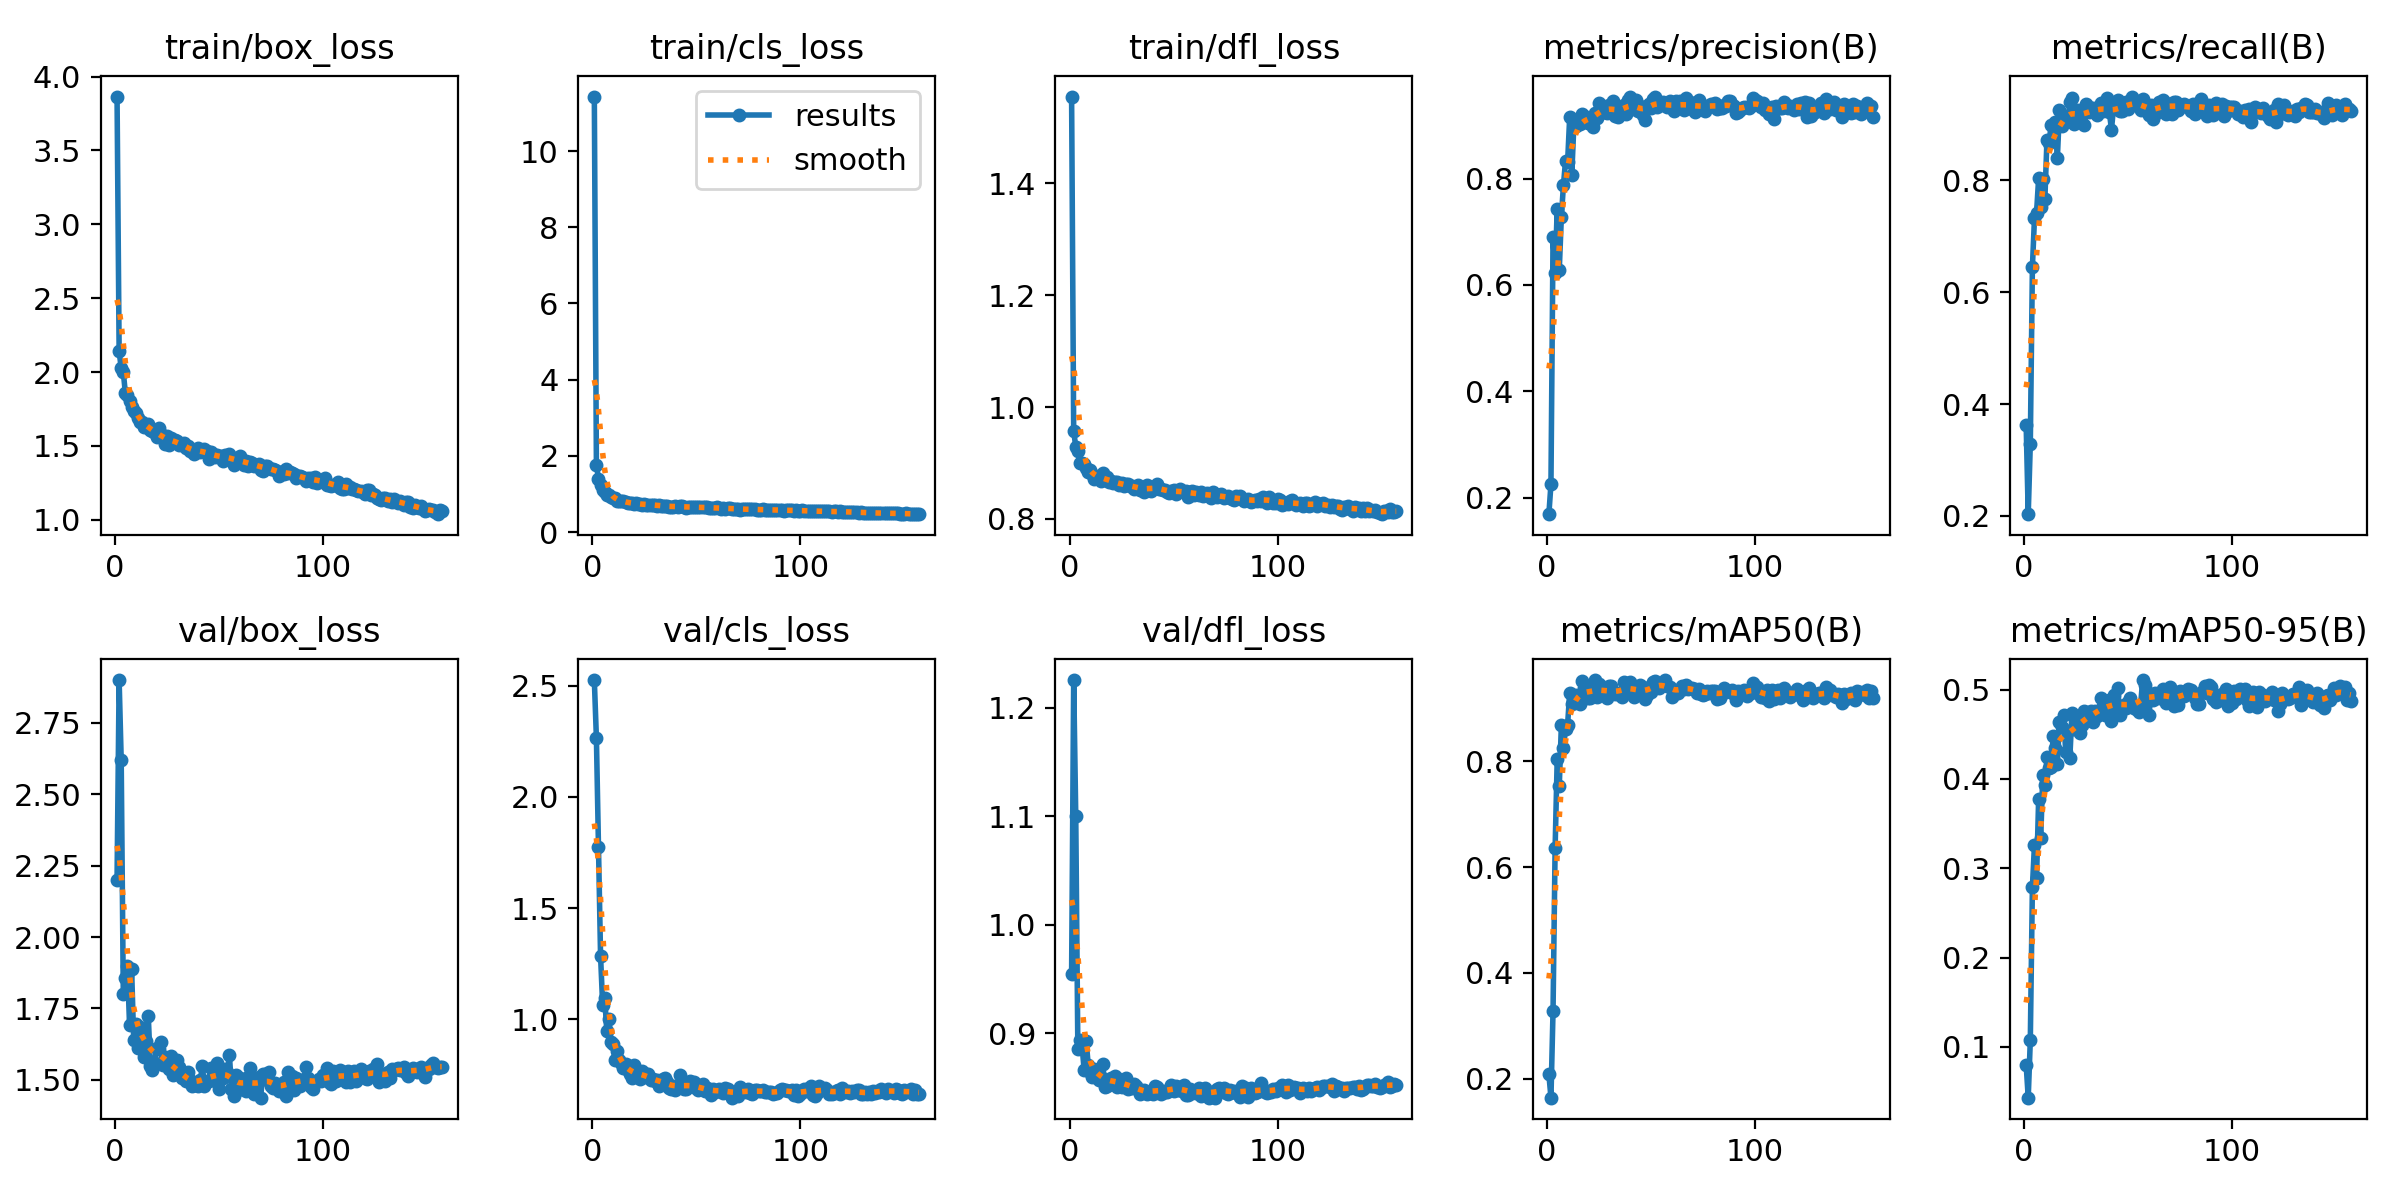

Values plotted in this chart, from the file beside it:
epoch, time, train/box_loss, train/cls_loss, train/dfl_loss, metrics/precision(B), metrics/recall(B), metrics/mAP50(B), metrics/mAP50-95(B), val/box_loss, val/cls_loss, val/dfl_loss, lr/pg0, lr/pg1, lr/pg2
1, 33.33, 3.865, 11.43, 1.555, 0.1693, 0.3636, 0.2083, 0.08013, 2.201, 2.525, 0.9541, 0.0004623, 0.0004623, 0.0004623
2, 41.07, 2.141, 1.762, 0.957, 0.2257, 0.2033, 0.1641, 0.04313, 2.9, 2.264, 1.225, 0.000934, 0.000934, 0.000934
3, 47.82, 2.026, 1.399, 0.9292, 0.6897, 0.3296, 0.3286, 0.1075, 2.619, 1.775, 1.1, 0.001401, 0.001401, 0.001401
4, 54.61, 2.001, 1.239, 0.9216, 0.6222, 0.6446, 0.6359, 0.2785, 1.8, 1.284, 0.8857, 0.001408, 0.001408, 0.001408
5, 61.38, 1.856, 1.102, 0.9007, 0.7422, 0.7326, 0.8033, 0.3265, 1.858, 1.064, 0.8938, 0.001401, 0.001401, 0.001401
6, 68.19, 1.842, 1.061, 0.9, 0.6286, 0.742, 0.7531, 0.2888, 1.898, 1.097, 0.8891, 0.001394, 0.001394, 0.001394
7, 74.92, 1.806, 0.9668, 0.8974, 0.7282, 0.8038, 0.8681, 0.3772, 1.694, 0.9454, 0.8664, 0.001387, 0.001387, 0.001387
8, 81.79, 1.76, 0.9604, 0.8919, 0.7875, 0.7533, 0.8241, 0.3335, 1.886, 1, 0.8929, 0.001379, 0.001379, 0.001379
9, 88.55, 1.733, 0.9291, 0.8838, 0.8332, 0.8026, 0.8616, 0.4044, 1.641, 0.898, 0.8702, 0.001372, 0.001372, 0.001372
10, 95.3, 1.722, 0.8941, 0.8879, 0.8308, 0.7672, 0.8694, 0.3937, 1.695, 0.8874, 0.8646, 0.001365, 0.001365, 0.001365
11, 102, 1.686, 0.8922, 0.8801, 0.9151, 0.8723, 0.9284, 0.4241, 1.611, 0.8169, 0.8599, 0.001358, 0.001358, 0.001358
12, 108.8, 1.661, 0.8275, 0.872, 0.8072, 0.8671, 0.9086, 0.4116, 1.685, 0.8585, 0.8673, 0.001351, 0.001351, 0.001351
13, 115.5, 1.663, 0.8138, 0.8756, 0.8997, 0.8993, 0.92, 0.4133, 1.678, 0.8177, 0.8655, 0.001344, 0.001344, 0.001344
14, 122.3, 1.627, 0.8037, 0.8745, 0.8988, 0.8767, 0.9247, 0.4474, 1.581, 0.8044, 0.8568, 0.001337, 0.001337, 0.001337
15, 129, 1.638, 0.8059, 0.8684, 0.9062, 0.9051, 0.9217, 0.4347, 1.637, 0.7783, 0.8591, 0.00133, 0.00133, 0.00133
16, 135.7, 1.651, 0.7925, 0.8815, 0.9032, 0.8399, 0.9085, 0.4169, 1.725, 0.7973, 0.8712, 0.001323, 0.001323, 0.001323
17, 142.4, 1.609, 0.769, 0.8693, 0.9207, 0.9255, 0.9516, 0.4639, 1.549, 0.7732, 0.85, 0.001316, 0.001316, 0.001316
18, 149.1, 1.601, 0.7667, 0.8752, 0.9175, 0.8972, 0.9389, 0.4582, 1.534, 0.7518, 0.8512, 0.001309, 0.001309, 0.001309
19, 155.8, 1.588, 0.7551, 0.8663, 0.9145, 0.9155, 0.9377, 0.4718, 1.559, 0.7337, 0.8526, 0.001302, 0.001302, 0.001302
20, 162.6, 1.559, 0.7377, 0.8678, 0.904, 0.9141, 0.9193, 0.4304, 1.612, 0.7951, 0.859, 0.001295, 0.001295, 0.001295
21, 169.3, 1.622, 0.7687, 0.8642, 0.9083, 0.9064, 0.9201, 0.4538, 1.607, 0.7499, 0.8566, 0.001288, 0.001288, 0.001288
22, 176, 1.584, 0.7312, 0.866, 0.8972, 0.9405, 0.9302, 0.4238, 1.633, 0.7605, 0.8602, 0.00128, 0.00128, 0.00128
23, 182.7, 1.552, 0.7423, 0.8657, 0.9232, 0.948, 0.9535, 0.4732, 1.551, 0.7289, 0.8506, 0.001273, 0.001273, 0.001273
24, 189.4, 1.516, 0.7203, 0.8615, 0.9145, 0.9006, 0.9212, 0.4562, 1.581, 0.7691, 0.8579, 0.001266, 0.001266, 0.001266
25, 196.1, 1.569, 0.7355, 0.8642, 0.9412, 0.9108, 0.9461, 0.4604, 1.56, 0.7379, 0.8502, 0.001259, 0.001259, 0.001259
26, 202.7, 1.503, 0.7177, 0.8582, 0.9349, 0.9253, 0.9401, 0.4661, 1.537, 0.7522, 0.8519, 0.001252, 0.001252, 0.001252
27, 209.3, 1.555, 0.7201, 0.8629, 0.9255, 0.9109, 0.9274, 0.4518, 1.584, 0.7523, 0.8589, 0.001245, 0.001245, 0.001245
28, 216.1, 1.533, 0.7194, 0.863, 0.9258, 0.9191, 0.9333, 0.46, 1.516, 0.7274, 0.8489, 0.001238, 0.001238, 0.001238
29, 222.8, 1.542, 0.7222, 0.8594, 0.9228, 0.8994, 0.9189, 0.4756, 1.525, 0.7322, 0.851, 0.001231, 0.001231, 0.001231
30, 229.6, 1.535, 0.7096, 0.8582, 0.9389, 0.9358, 0.9429, 0.465, 1.568, 0.7239, 0.849, 0.001224, 0.001224, 0.001224
31, 236.3, 1.504, 0.6923, 0.8542, 0.9379, 0.9219, 0.943, 0.4721, 1.545, 0.7284, 0.853, 0.001217, 0.001217, 0.001217
32, 243, 1.514, 0.7064, 0.857, 0.9467, 0.9294, 0.9288, 0.476, 1.505, 0.7011, 0.851, 0.00121, 0.00121, 0.00121
33, 249.7, 1.517, 0.6937, 0.8609, 0.9168, 0.9299, 0.9277, 0.4639, 1.505, 0.716, 0.8488, 0.001203, 0.001203, 0.001203
34, 256.5, 1.485, 0.6801, 0.8514, 0.9165, 0.9227, 0.9279, 0.4762, 1.497, 0.7316, 0.8439, 0.001196, 0.001196, 0.001196
35, 263.2, 1.501, 0.6892, 0.8527, 0.9259, 0.9165, 0.9297, 0.4702, 1.526, 0.7338, 0.8469, 0.001189, 0.001189, 0.001189
36, 270, 1.463, 0.6768, 0.848, 0.9238, 0.9249, 0.9223, 0.4735, 1.499, 0.7154, 0.8478, 0.001181, 0.001181, 0.001181
37, 276.7, 1.468, 0.6621, 0.86, 0.9381, 0.9377, 0.9506, 0.4907, 1.478, 0.6892, 0.8434, 0.001174, 0.001174, 0.001174
38, 283.6, 1.449, 0.6603, 0.8512, 0.921, 0.9249, 0.9355, 0.4819, 1.483, 0.6847, 0.8452, 0.001167, 0.001167, 0.001167
39, 290.2, 1.463, 0.6695, 0.8499, 0.9471, 0.9324, 0.9443, 0.4711, 1.484, 0.6999, 0.8448, 0.00116, 0.00116, 0.00116
40, 297, 1.484, 0.6788, 0.8574, 0.9542, 0.9472, 0.9506, 0.4838, 1.478, 0.6803, 0.8442, 0.001153, 0.001153, 0.001153
41, 303.7, 1.457, 0.6627, 0.8567, 0.9355, 0.9218, 0.9333, 0.4878, 1.498, 0.6953, 0.8509, 0.001146, 0.001146, 0.001146
42, 310.4, 1.471, 0.6726, 0.8623, 0.9301, 0.8907, 0.9209, 0.4652, 1.549, 0.7504, 0.8507, 0.001139, 0.001139, 0.001139
43, 317.1, 1.481, 0.6832, 0.8544, 0.9479, 0.9307, 0.9382, 0.4944, 1.478, 0.6948, 0.8461, 0.001132, 0.001132, 0.001132
44, 323.9, 1.463, 0.6685, 0.8527, 0.9279, 0.9306, 0.9324, 0.48, 1.495, 0.6868, 0.8442, 0.001125, 0.001125, 0.001125
45, 330.7, 1.409, 0.6427, 0.8519, 0.9359, 0.9441, 0.9437, 0.5019, 1.496, 0.6856, 0.8466, 0.001118, 0.001118, 0.001118
46, 337.5, 1.459, 0.6494, 0.8518, 0.9193, 0.9234, 0.9396, 0.4716, 1.541, 0.6961, 0.8457, 0.001111, 0.001111, 0.001111
47, 344.3, 1.447, 0.6657, 0.8475, 0.9102, 0.9249, 0.9181, 0.4812, 1.499, 0.7242, 0.8456, 0.001104, 0.001104, 0.001104
48, 351, 1.422, 0.6549, 0.8471, 0.9346, 0.9279, 0.9261, 0.4829, 1.509, 0.7028, 0.8476, 0.001097, 0.001097, 0.001097
49, 357.7, 1.439, 0.6496, 0.8507, 0.9399, 0.9398, 0.9356, 0.4793, 1.56, 0.7159, 0.8521, 0.001089, 0.001089, 0.001089
50, 364.5, 1.427, 0.6519, 0.8523, 0.932, 0.9284, 0.9311, 0.4859, 1.469, 0.6917, 0.8468, 0.001082, 0.001082, 0.001082
51, 371.2, 1.431, 0.658, 0.8452, 0.9504, 0.9349, 0.9494, 0.49, 1.527, 0.6805, 0.851, 0.001075, 0.001075, 0.001075
52, 377.9, 1.399, 0.6471, 0.8488, 0.9531, 0.95, 0.9515, 0.4821, 1.507, 0.6848, 0.8479, 0.001068, 0.001068, 0.001068
53, 384.7, 1.437, 0.6487, 0.8542, 0.9342, 0.9434, 0.9432, 0.4788, 1.536, 0.7098, 0.8507, 0.001061, 0.001061, 0.001061
54, 391.4, 1.433, 0.6498, 0.8507, 0.9403, 0.9365, 0.9382, 0.4785, 1.529, 0.6771, 0.8469, 0.001054, 0.001054, 0.001054
55, 398.1, 1.448, 0.6473, 0.8478, 0.9379, 0.9312, 0.9458, 0.475, 1.587, 0.6905, 0.8526, 0.001047, 0.001047, 0.001047
56, 404.7, 1.424, 0.6447, 0.8496, 0.9434, 0.9254, 0.9443, 0.4826, 1.469, 0.6858, 0.8432, 0.00104, 0.00104, 0.00104
57, 411.5, 1.372, 0.631, 0.8391, 0.9391, 0.9452, 0.9534, 0.5106, 1.443, 0.6571, 0.8428, 0.001033, 0.001033, 0.001033
58, 418.3, 1.386, 0.6305, 0.8483, 0.9339, 0.9375, 0.943, 0.5052, 1.517, 0.6852, 0.8485, 0.001026, 0.001026, 0.001026
59, 425, 1.401, 0.6324, 0.8507, 0.9453, 0.9342, 0.9408, 0.4944, 1.466, 0.6744, 0.8444, 0.001019, 0.001019, 0.001019
60, 431.7, 1.433, 0.6453, 0.8431, 0.9332, 0.9174, 0.9221, 0.4711, 1.506, 0.6775, 0.8453, 0.001012, 0.001012, 0.001012
... 97 more rows
